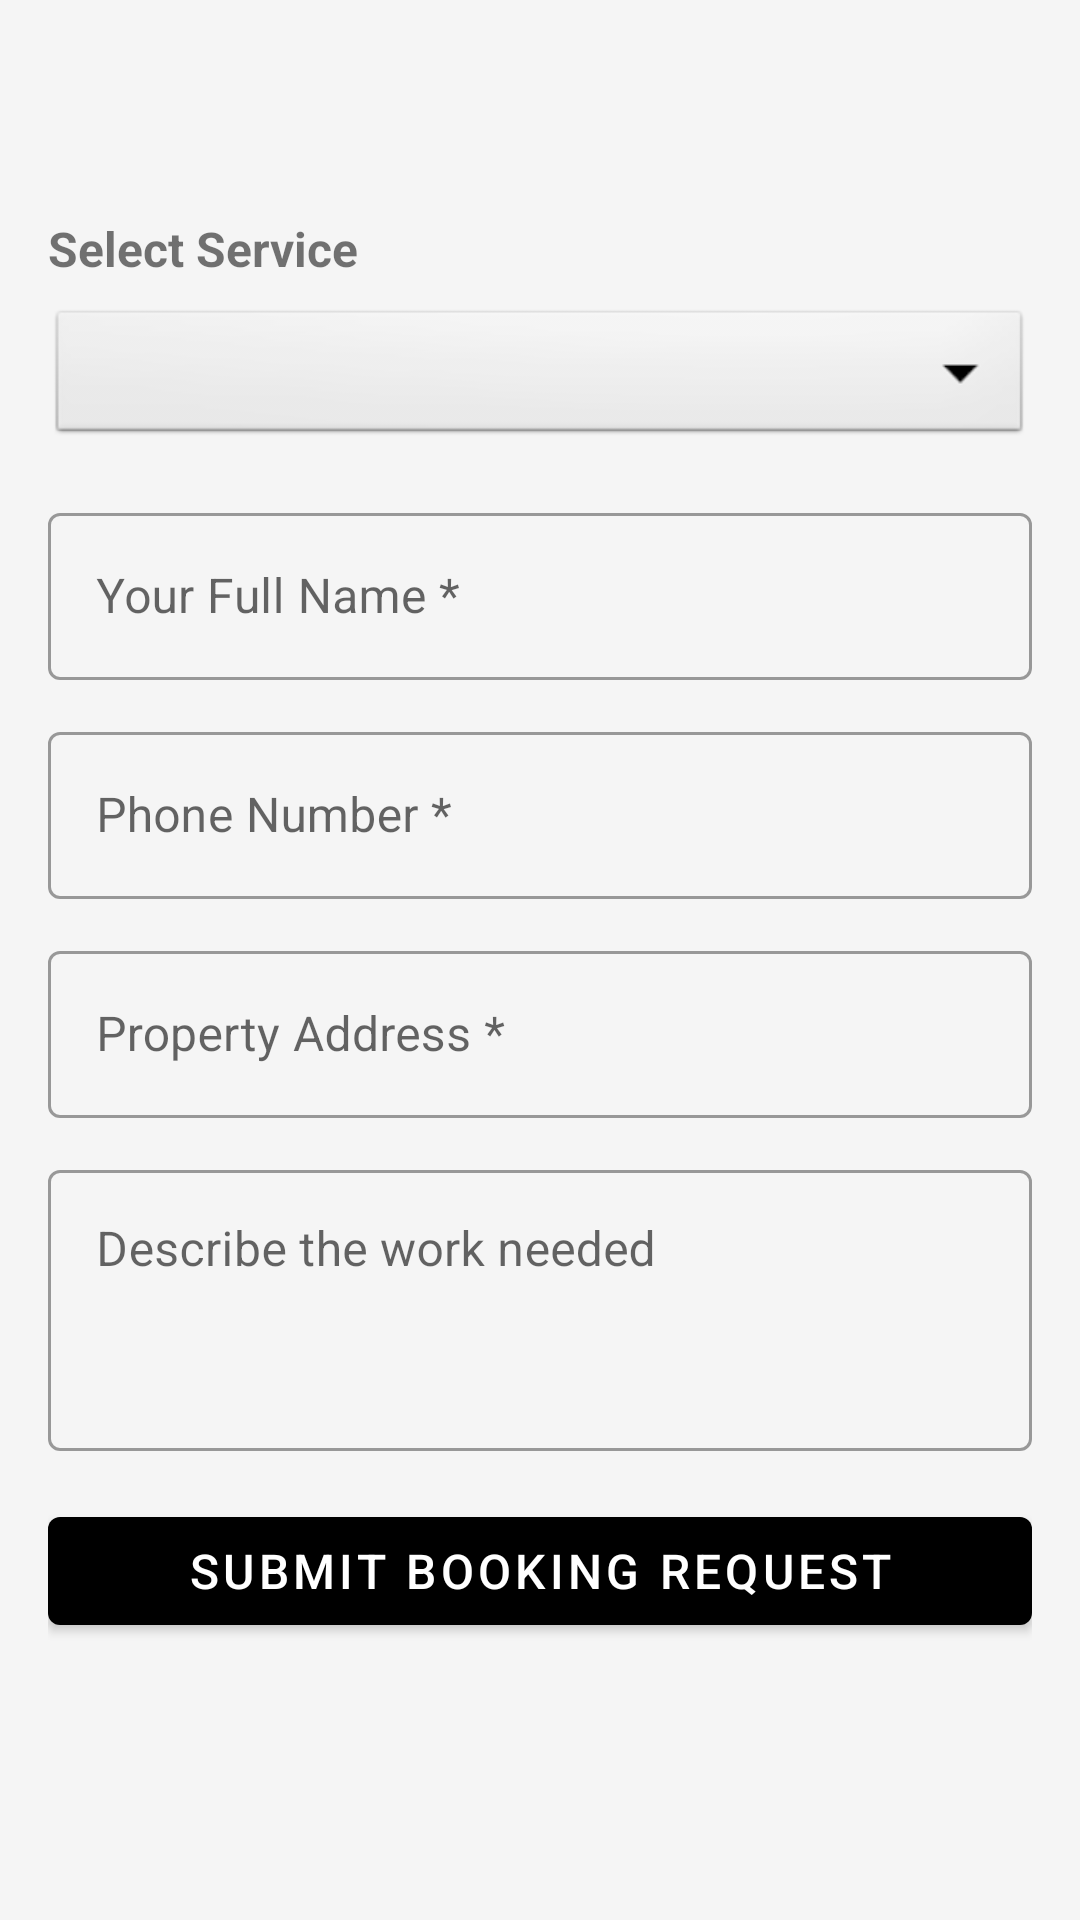

The Android layout XML behind this screen, and the referenced resources:
<!-- AndroidManifest.xml: application theme Theme.AZBuilder -->
<!-- res/layout/activity_booking.xml -->
<?xml version="1.0" encoding="utf-8"?>
<LinearLayout xmlns:android="http://schemas.android.com/apk/res/android"
    xmlns:app="http://schemas.android.com/apk/res-auto"
    android:layout_width="match_parent"
    android:layout_height="match_parent"
    android:orientation="vertical"
    android:background="#F5F5F5">

    <com.google.android.material.appbar.MaterialToolbar
        android:id="@+id/toolbar"
        android:layout_width="match_parent"
        android:layout_height="?attr/actionBarSize"
        android:background="@color/primary"
        app:titleTextColor="@android:color/white"
        app:navigationIconTint="@android:color/white" />

    <ScrollView
        android:layout_width="match_parent"
        android:layout_height="match_parent">

        <LinearLayout
            android:layout_width="match_parent"
            android:layout_height="wrap_content"
            android:orientation="vertical"
            android:padding="16dp">

            <TextView
                android:layout_width="match_parent"
                android:layout_height="wrap_content"
                android:text="Select Service"
                android:textSize="16sp"
                android:textStyle="bold"
                android:layout_marginBottom="8dp" />

            <Spinner
                android:id="@+id/spinnerService"
                android:layout_width="match_parent"
                android:layout_height="48dp"
                android:background="@android:drawable/btn_dropdown"
                android:layout_marginBottom="16dp" />

            <com.google.android.material.textfield.TextInputLayout
                android:layout_width="match_parent"
                android:layout_height="wrap_content"
                android:layout_marginBottom="12dp"
                style="@style/Widget.MaterialComponents.TextInputLayout.OutlinedBox">
                <com.google.android.material.textfield.TextInputEditText
                    android:id="@+id/etName"
                    android:layout_width="match_parent"
                    android:layout_height="wrap_content"
                    android:hint="Your Full Name *" />
            </com.google.android.material.textfield.TextInputLayout>

            <com.google.android.material.textfield.TextInputLayout
                android:layout_width="match_parent"
                android:layout_height="wrap_content"
                android:layout_marginBottom="12dp"
                style="@style/Widget.MaterialComponents.TextInputLayout.OutlinedBox">
                <com.google.android.material.textfield.TextInputEditText
                    android:id="@+id/etPhone"
                    android:layout_width="match_parent"
                    android:layout_height="wrap_content"
                    android:hint="Phone Number *"
                    android:inputType="phone" />
            </com.google.android.material.textfield.TextInputLayout>

            <com.google.android.material.textfield.TextInputLayout
                android:layout_width="match_parent"
                android:layout_height="wrap_content"
                android:layout_marginBottom="12dp"
                style="@style/Widget.MaterialComponents.TextInputLayout.OutlinedBox">
                <com.google.android.material.textfield.TextInputEditText
                    android:id="@+id/etAddress"
                    android:layout_width="match_parent"
                    android:layout_height="wrap_content"
                    android:hint="Property Address *" />
            </com.google.android.material.textfield.TextInputLayout>

            <com.google.android.material.textfield.TextInputLayout
                android:layout_width="match_parent"
                android:layout_height="wrap_content"
                android:layout_marginBottom="16dp"
                style="@style/Widget.MaterialComponents.TextInputLayout.OutlinedBox">
                <com.google.android.material.textfield.TextInputEditText
                    android:id="@+id/etDetails"
                    android:layout_width="match_parent"
                    android:layout_height="wrap_content"
                    android:hint="Describe the work needed"
                    android:minLines="3"
                    android:gravity="top" />
            </com.google.android.material.textfield.TextInputLayout>

            <com.google.android.material.button.MaterialButton
                android:id="@+id/btnSubmitBooking"
                android:layout_width="match_parent"
                android:layout_height="wrap_content"
                android:text="Submit Booking Request"
                android:textSize="16sp"
                app:backgroundTint="@color/primary" />

        </LinearLayout>
    </ScrollView>
</LinearLayout>
<!-- resources referenced by this layout -->
<resources>
  <style name="Theme.AZBuilder" parent="Theme.MaterialComponents.Light.NoActionBar">
          <item name="colorPrimary">@color/primary</item>
          <item name="colorPrimaryVariant">@color/primary_dark</item>
          <item name="colorSecondary">@color/accent</item>
          <item name="android:statusBarColor">@color/primary_dark</item>
      </style>
</resources>
